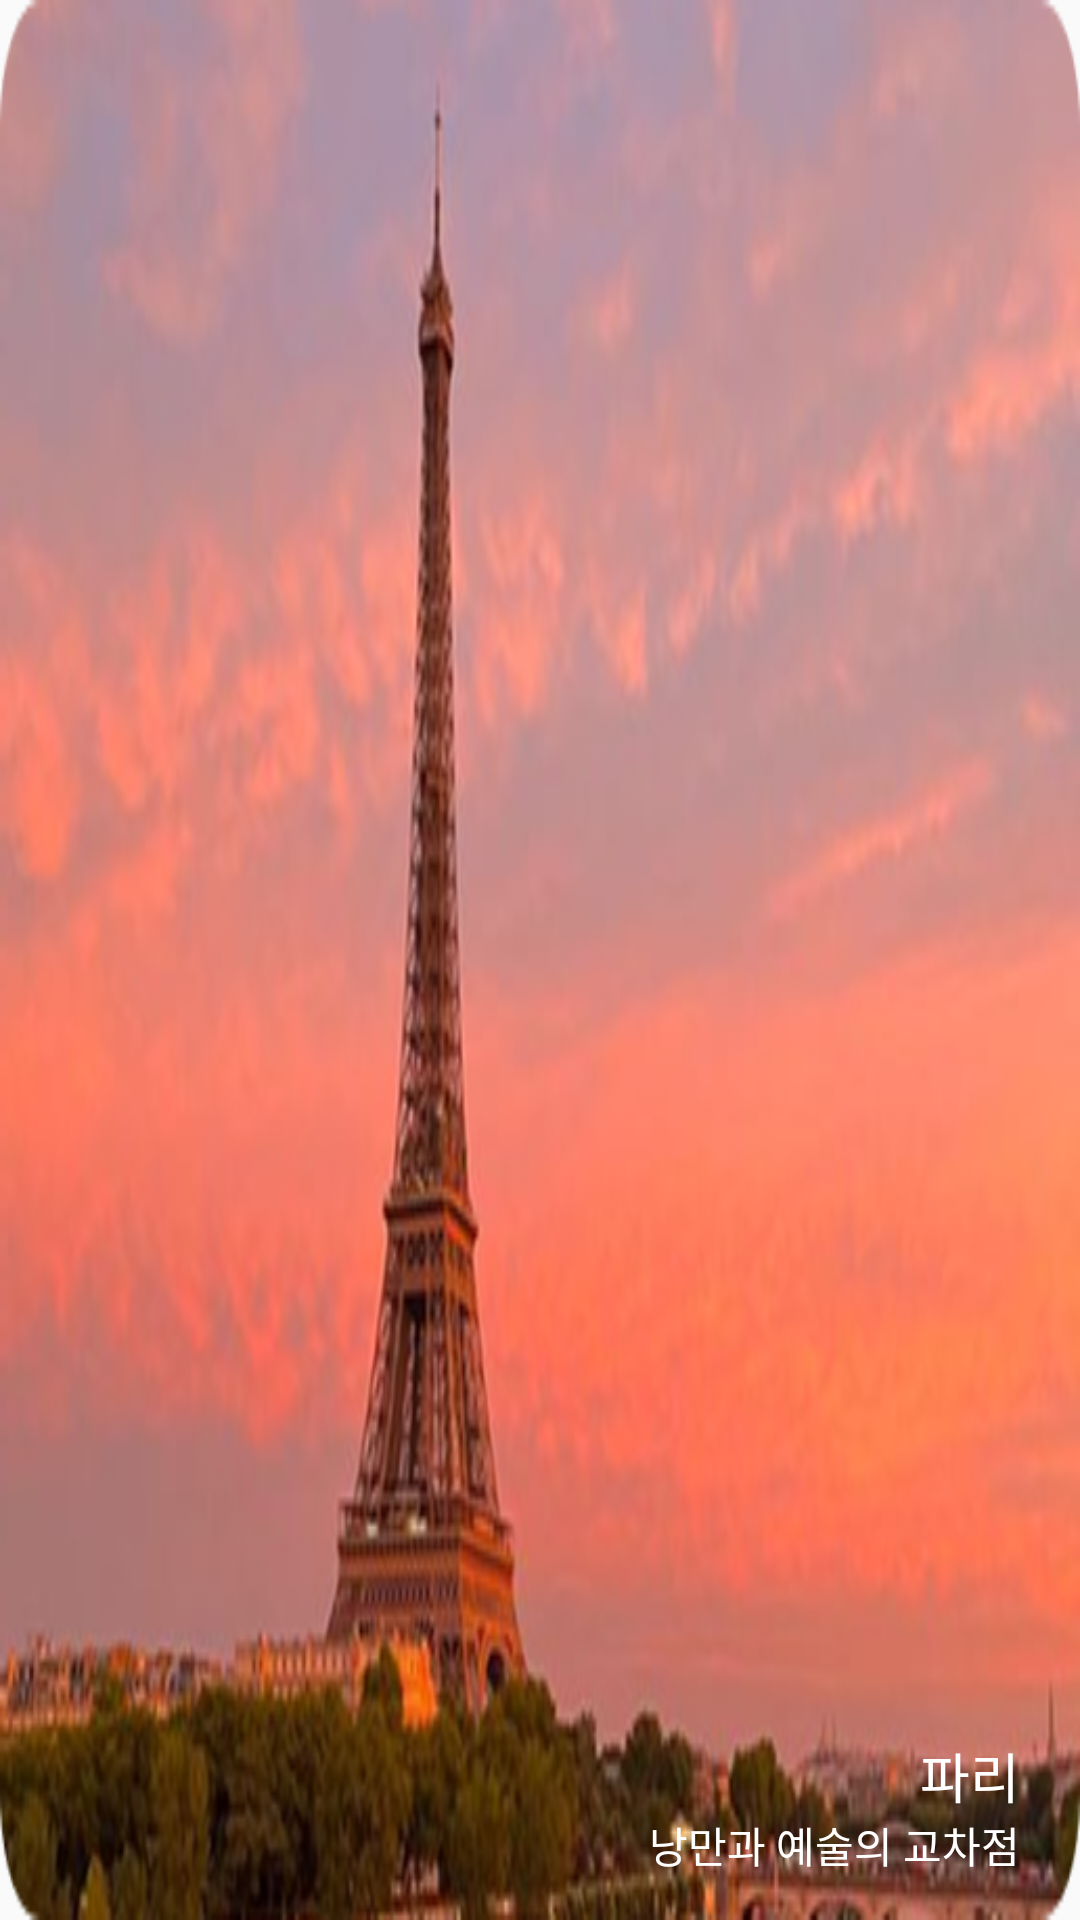

Layout XML and referenced resources for this Android screen:
<!-- AndroidManifest.xml: application theme Theme.TravelBox -->
<!-- res/layout/fragment_banner3.xml -->
<?xml version="1.0" encoding="utf-8"?>
<RelativeLayout xmlns:android="http://schemas.android.com/apk/res/android"
    xmlns:tools="http://schemas.android.com/tools"
    android:layout_width="match_parent"
    android:layout_marginLeft="@dimen/pageMarginAndOffset"
    android:layout_marginRight="@dimen/pageMarginAndOffset"
    android:layout_height="match_parent"
    android:orientation="vertical">

        <ImageView
            android:id="@+id/imgBanner"
            android:layout_width="match_parent"
            android:layout_height="match_parent"
            android:background="@drawable/home_image_paris"
            android:contentDescription="@string/app_name"/>

        
        <TextView
            android:id="@+id/tvTitle"
            android:layout_width="wrap_content"
            android:layout_height="wrap_content"
            android:layout_alignParentRight="true"
            android:layout_alignParentBottom="true"
            android:text="파리"
            android:textColor="@android:color/white"
            style="@style/semibold18"
            android:layout_marginBottom="35dp"
            android:layout_marginEnd="20dp"/>

        
        <TextView
            android:id="@+id/tvDescription"
            android:layout_width="wrap_content"
            android:layout_height="wrap_content"
            android:layout_alignParentRight="true"
            android:layout_alignParentBottom="true"
            android:text="낭만과 예술의 교차점"
            android:textColor="@android:color/white"
            style="@style/medium14"
            android:layout_marginBottom="15dp"
            android:layout_marginEnd="20dp"/>

</RelativeLayout>
<!-- resources referenced by this layout -->
<resources>
  <dimen name="pageMarginAndOffset">40dp</dimen>
  <!-- drawable home_image_paris: png bitmap (drawable, 194043 bytes) -->
  <string name="app_name">TravelBox</string>
  <style name="medium14">
          <item name="android:fontFamily">@font/pretendard_medium</item>
          <item name="android:textSize">14sp</item>
          <item name="android:includeFontPadding">false</item>
          <item name="android:lineSpacingExtra">0sp</item>
  
      </style>
  <style name="semibold18">
          <item name="android:fontFamily">@font/pretendard_semibold</item>
          <item name="android:textSize">18sp</item>
          <item name="android:includeFontPadding">false</item>
          <item name="android:lineSpacingExtra">0sp</item>
  
      </style>
  <style name="Theme.TravelBox" parent="Base.Theme.TravelBox" />
  <style name="Base.Theme.TravelBox" parent="Theme.AppCompat.DayNight.DarkActionBar">
          
          
          <item name="windowNoTitle">true</item>
      </style>
</resources>
